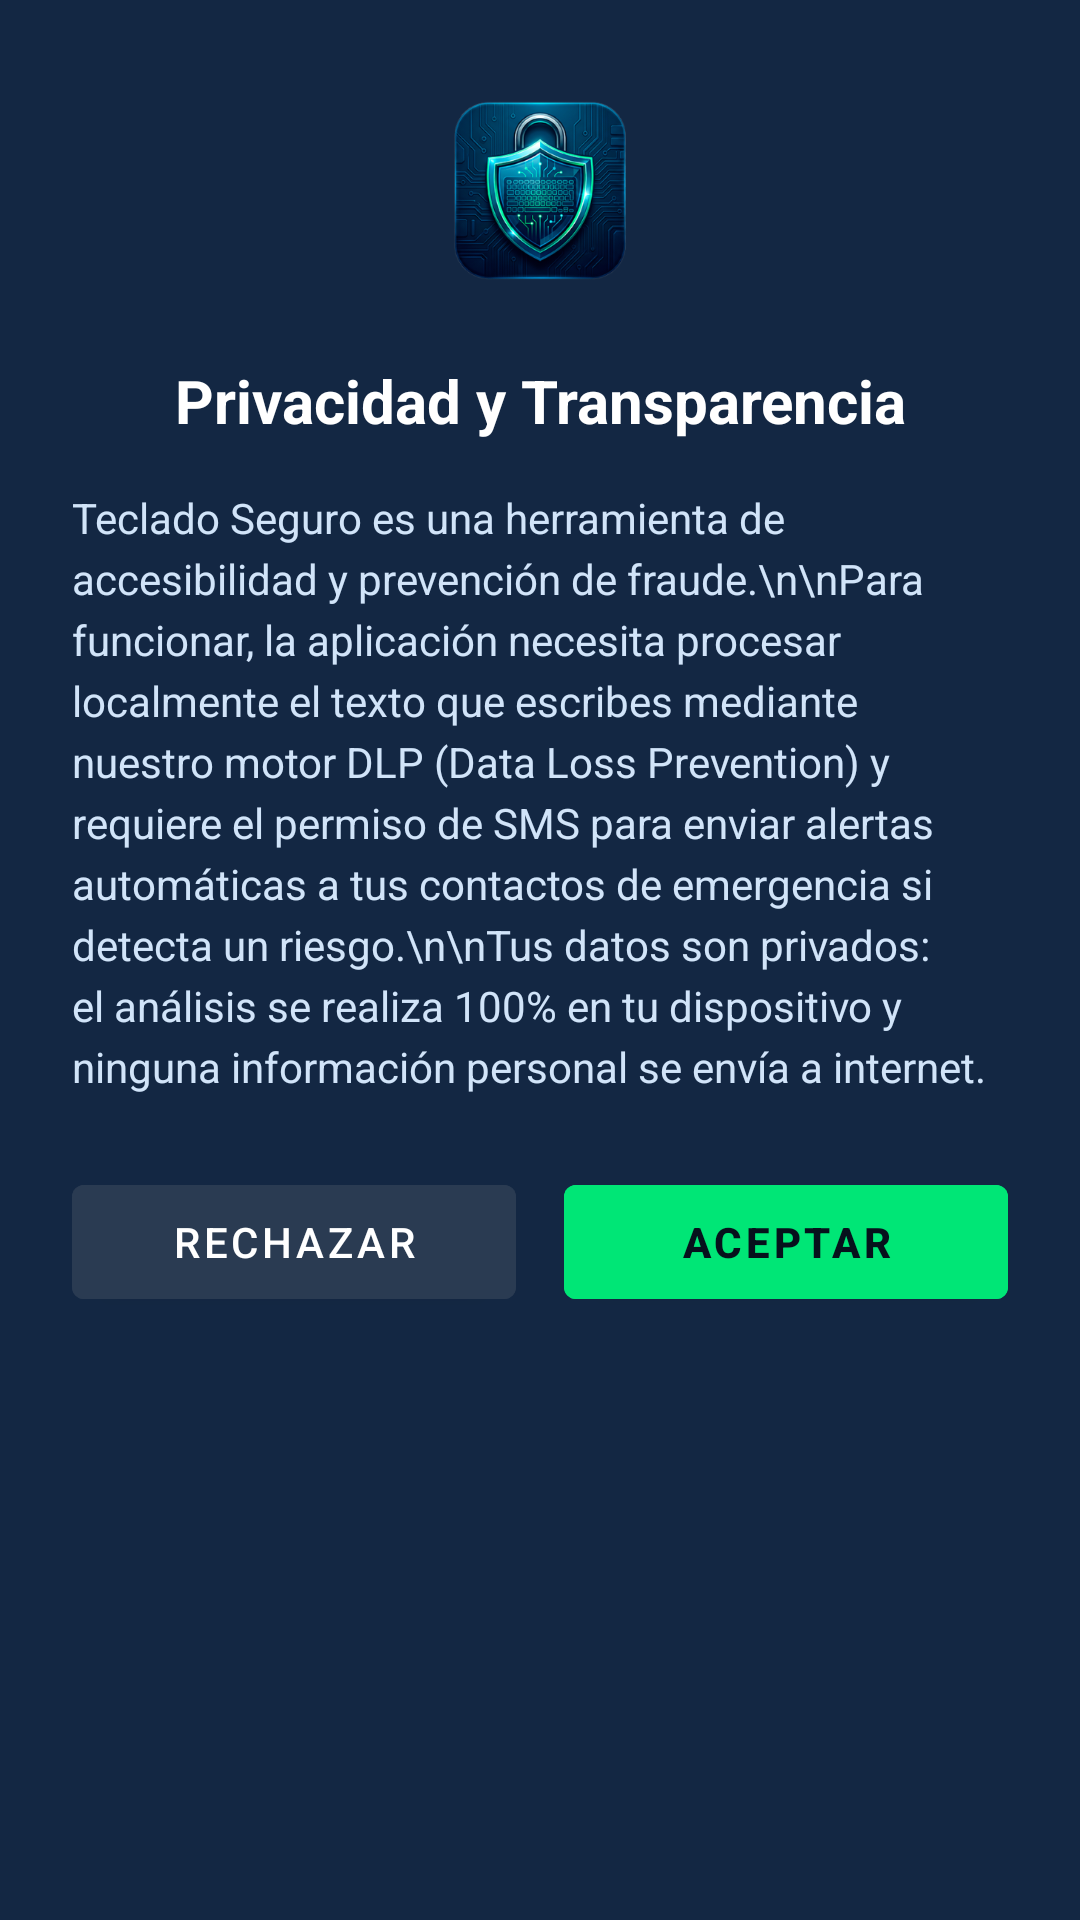

Layout XML and referenced resources for this Android screen:
<!-- AndroidManifest.xml: application theme Theme.TecladoSeguro -->
<!-- res/layout/dialogo_privacidad.xml -->
<?xml version="1.0" encoding="utf-8"?>
<LinearLayout xmlns:android="http://schemas.android.com/apk/res/android"
    xmlns:app="http://schemas.android.com/apk/res-auto"
    android:layout_width="match_parent"
    android:layout_height="wrap_content"
    android:background="#132743"
    android:orientation="vertical"
    android:padding="24dp">

    
    <ImageView
        android:layout_width="80dp"
        android:layout_height="80dp"
        android:layout_gravity="center"
        android:layout_marginBottom="16dp"
        android:scaleType="fitCenter"
        android:src="@mipmap/ic_launcher_foreground" />

    
    <TextView
        android:layout_width="match_parent"
        android:layout_height="wrap_content"
        android:text="Privacidad y Transparencia"
        android:textAlignment="center"
        android:textColor="#FFFFFF"
        android:textSize="20sp"
        android:textStyle="bold"
        android:layout_marginBottom="16dp" />

    
    <TextView
        android:layout_width="match_parent"
        android:layout_height="wrap_content"
        android:text="Teclado Seguro es una herramienta de accesibilidad y prevención de fraude.\n\nPara funcionar, la aplicación necesita procesar localmente el texto que escribes mediante nuestro motor DLP (Data Loss Prevention) y requiere el permiso de SMS para enviar alertas automáticas a tus contactos de emergencia si detecta un riesgo.\n\nTus datos son privados: el análisis se realiza 100% en tu dispositivo y ninguna información personal se envía a internet."
        android:textColor="#D1E4F9"
        android:textSize="14sp"
        android:lineSpacingExtra="4dp"
        android:layout_marginBottom="24dp" />

    
    <LinearLayout
        android:layout_width="match_parent"
        android:layout_height="wrap_content"
        android:orientation="horizontal"
        android:weightSum="2">

        <Button
            android:id="@+id/btnRechazar"
            android:layout_width="0dp"
            android:layout_height="50dp"
            android:layout_weight="1"
            android:layout_marginEnd="8dp"
            android:backgroundTint="#2A3B52"
            android:text="RECHAZAR"
            android:textColor="#FFFFFF"
            android:textSize="14sp" />

        <Button
            android:id="@+id/btnAceptar"
            android:layout_width="0dp"
            android:layout_height="50dp"
            android:layout_weight="1"
            android:layout_marginStart="8dp"
            android:backgroundTint="#00E676"
            android:text="ACEPTAR"
            android:textColor="#06111C"
            android:textStyle="bold"
            android:textSize="14sp" />
    </LinearLayout>

</LinearLayout>
<!-- resources referenced by this layout -->
<resources>
  <!-- mipmap ic_launcher_foreground: webp bitmap (mipmap-hdpi, 19782 bytes) -->
  <style name="Theme.TecladoSeguro" parent="Theme.MaterialComponents.DayNight.DarkActionBar">
          
          <item name="colorPrimary">@color/purple_500</item>
          <item name="colorPrimaryVariant">@color/purple_700</item>
          <item name="colorOnPrimary">@color/white</item>
          
          <item name="colorSecondary">@color/teal_200</item>
          <item name="colorSecondaryVariant">@color/teal_700</item>
          <item name="colorOnSecondary">@color/black</item>
          
          <item name="android:statusBarColor">?attr/colorPrimaryVariant</item>
          
      </style>
  <!-- not gathered from this repository: default colours our renderer supplied (Android Studio template values) -->
  <color name="purple_500">#FF6200EE</color>
  <color name="purple_700">#FF3700B3</color>
  <color name="teal_200">#FF03DAC5</color>
  <color name="teal_700">#FF018786</color>
  <color name="black">#FF000000</color>
  <color name="white">#FFFFFFFF</color>
</resources>
